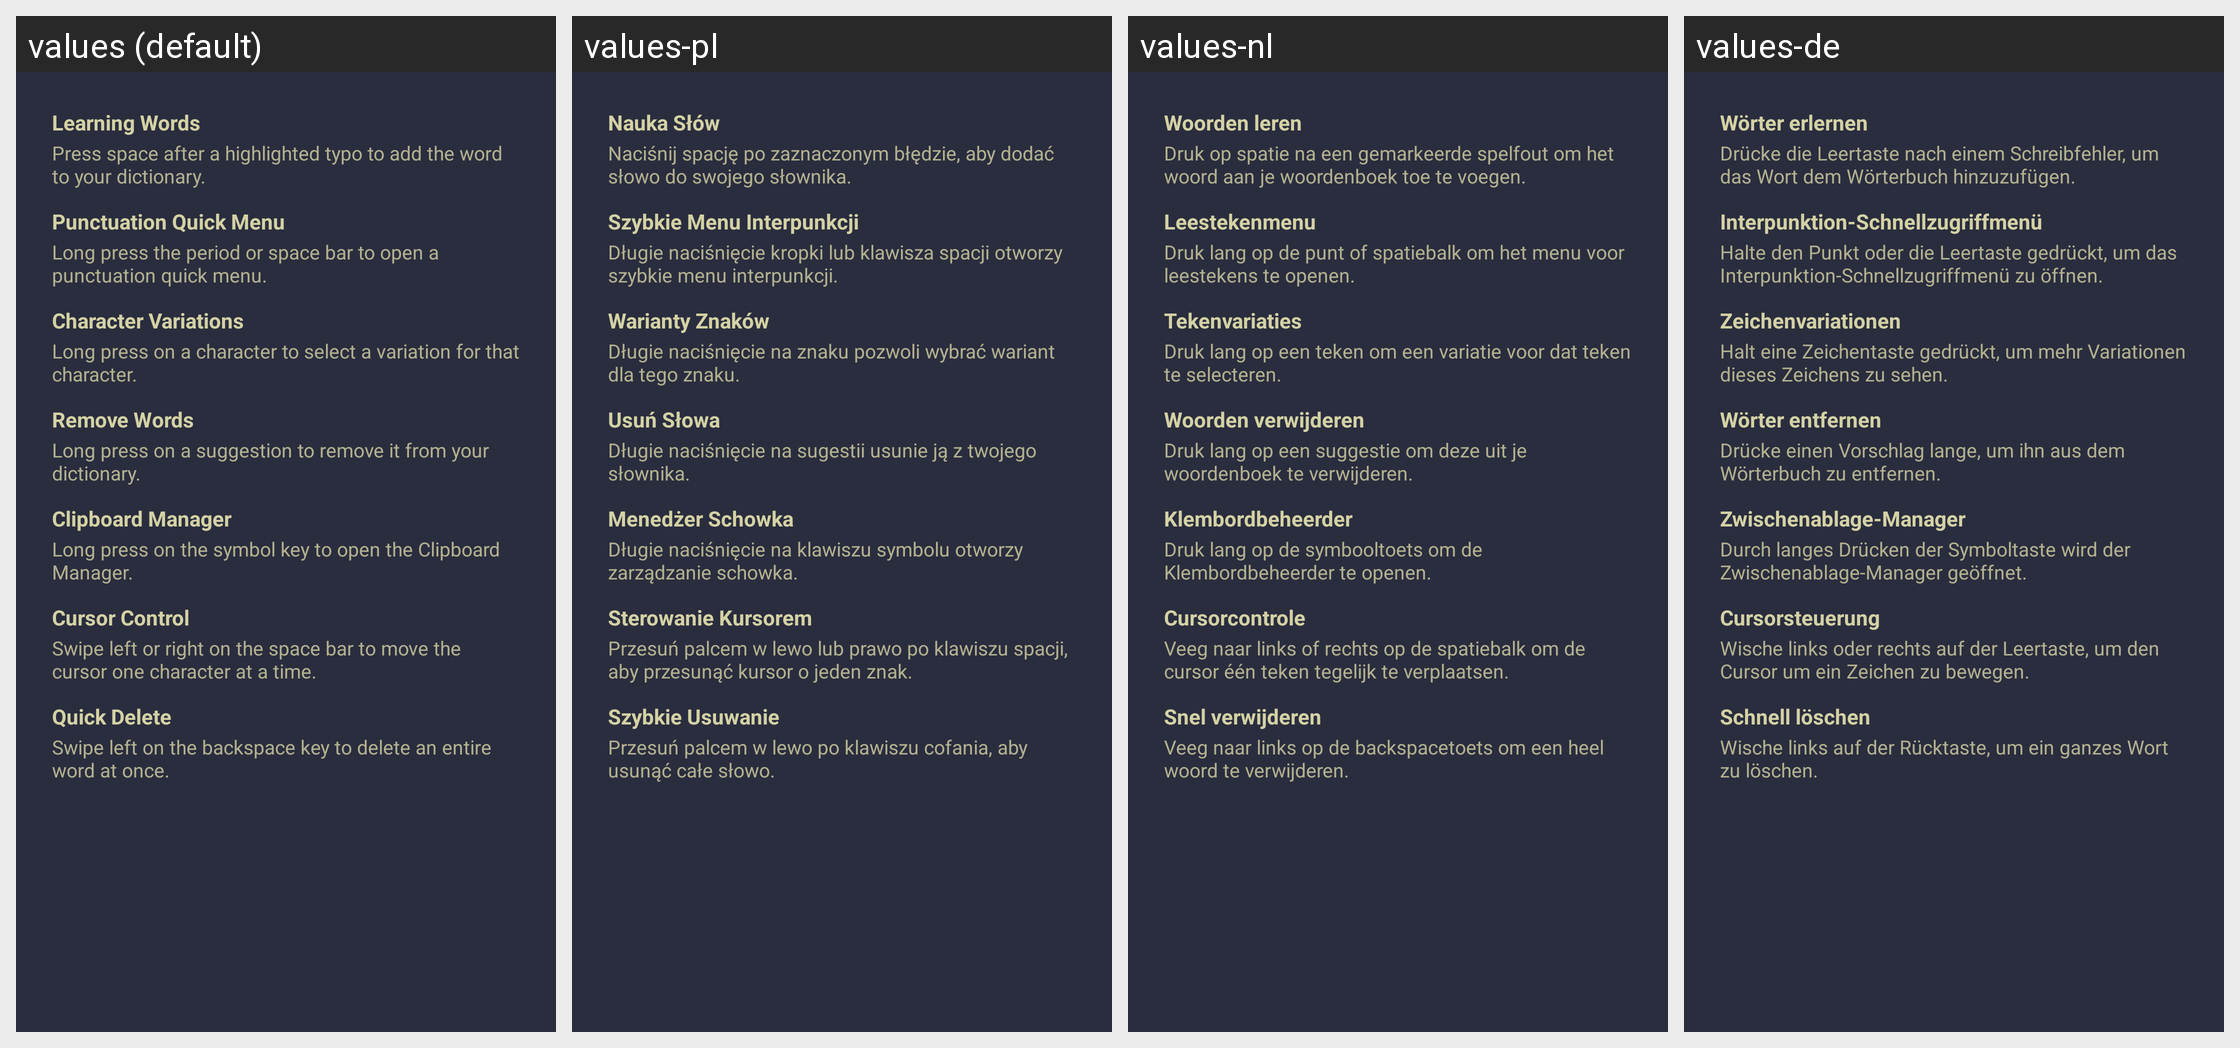

Here is an Android app screen in its default locale and in the app's own translations. Write out the translated-string differences for the strings that appear on this screen.
Android screen res/layout/bottom_sheet_features.xml rendered under 4 locales, left to right: values (default), values-pl, values-nl, values-de. Device: Nexus 5 (rendered at 1080×1920; each locale shown at half size, 540×960, under a caption strip naming it); theme Theme.Urik.
Other locales in the repository, not shown: values-ar, values-bg, values-ca, values-cs, values-el, values-es, values-fa, values-fr, values-it, values-ja, values-pt, values-ru, values-sk, values-sv, values-uk, values-zh.
Strings drawn on this screen, with the default value and each locale's value (text and hints the layout hard-codes, and strings that could not be matched under every locale, appear in the picture but are not listed):

tip_1_title
  values: Learning Words
  values-pl: Nauka Słów
  values-nl: Woorden leren
  values-de: Wörter erlernen

tip_1_description
  values: Press space after a highlighted typo to add the word to your dictionary.
  values-pl: Naciśnij spację po zaznaczonym błędzie, aby dodać słowo do swojego słownika.
  values-nl: Druk op spatie na een gemarkeerde spelfout om het woord aan je woordenboek toe te voegen.
  values-de: Drücke die Leertaste nach einem Schreibfehler, um das Wort dem Wörterbuch hinzuzufügen.

tip_2_title
  values: Punctuation Quick Menu
  values-pl: Szybkie Menu Interpunkcji
  values-nl: Leestekenmenu
  values-de: Interpunktion-Schnellzugriffmenü

tip_2_description
  values: Long press the period or space bar to open a punctuation quick menu.
  values-pl: Długie naciśnięcie kropki lub klawisza spacji otworzy szybkie menu interpunkcji.
  values-nl: Druk lang op de punt of spatiebalk om het menu voor leestekens te openen.
  values-de: Halte den Punkt oder die Leertaste gedrückt, um das Interpunktion-Schnellzugriffmenü zu öffnen.

tip_3_title
  values: Character Variations
  values-pl: Warianty Znaków
  values-nl: Tekenvariaties
  values-de: Zeichenvariationen

tip_3_description
  values: Long press on a character to select a variation for that character.
  values-pl: Długie naciśnięcie na znaku pozwoli wybrać wariant dla tego znaku.
  values-nl: Druk lang op een teken om een variatie voor dat teken te selecteren.
  values-de: Halt eine Zeichentaste gedrückt, um mehr Variationen dieses Zeichens zu sehen.

tip_4_title
  values: Remove Words
  values-pl: Usuń Słowa
  values-nl: Woorden verwijderen
  values-de: Wörter entfernen

tip_4_description
  values: Long press on a suggestion to remove it from your dictionary.
  values-pl: Długie naciśnięcie na sugestii usunie ją z twojego słownika.
  values-nl: Druk lang op een suggestie om deze uit je woordenboek te verwijderen.
  values-de: Drücke einen Vorschlag lange, um ihn aus dem Wörterbuch zu entfernen.

tip_5_title
  values: Clipboard Manager
  values-pl: Menedżer Schowka
  values-nl: Klembordbeheerder
  values-de: Zwischenablage-Manager

tip_5_description
  values: Long press on the symbol key to open the Clipboard Manager.
  values-pl: Długie naciśnięcie na klawiszu symbolu otworzy zarządzanie schowka.
  values-nl: Druk lang op de symbooltoets om de Klembordbeheerder te openen.
  values-de: Durch langes Drücken der Symboltaste wird der Zwischenablage-Manager geöffnet.

tip_6_title
  values: Cursor Control
  values-pl: Sterowanie Kursorem
  values-nl: Cursorcontrole
  values-de: Cursorsteuerung

tip_6_description
  values: Swipe left or right on the space bar to move the cursor one character at a time.
  values-pl: Przesuń palcem w lewo lub prawo po klawiszu spacji, aby przesunąć kursor o jeden znak.
  values-nl: Veeg naar links of rechts op de spatiebalk om de cursor één teken tegelijk te verplaatsen.
  values-de: Wische links oder rechts auf der Leertaste, um den Cursor um ein Zeichen zu bewegen.

tip_7_title
  values: Quick Delete
  values-pl: Szybkie Usuwanie
  values-nl: Snel verwijderen
  values-de: Schnell löschen

tip_7_description
  values: Swipe left on the backspace key to delete an entire word at once.
  values-pl: Przesuń palcem w lewo po klawiszu cofania, aby usunąć całe słowo.
  values-nl: Veeg naar links op de backspacetoets om een heel woord te verwijderen.
  values-de: Wische links auf der Rücktaste, um ein ganzes Wort zu löschen.
